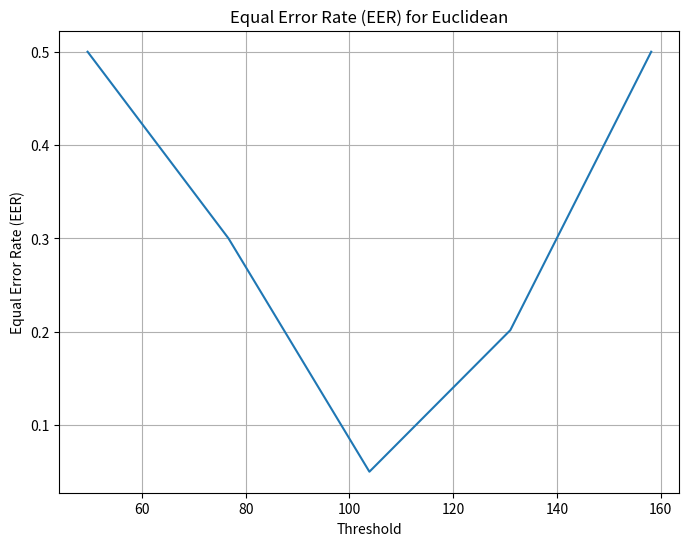
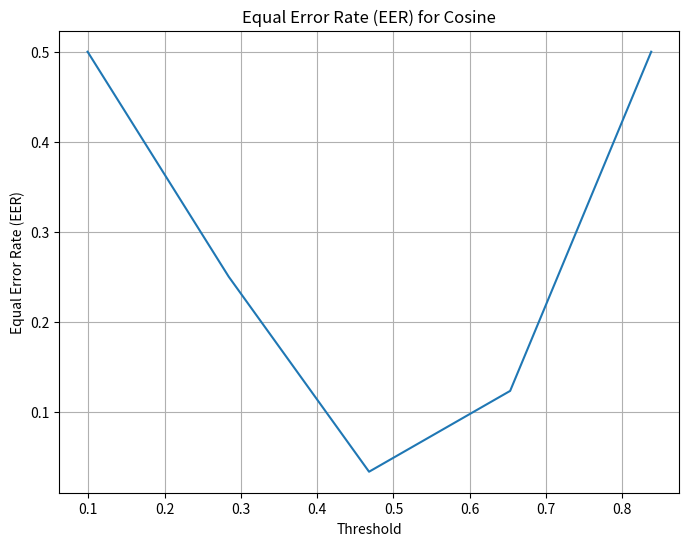
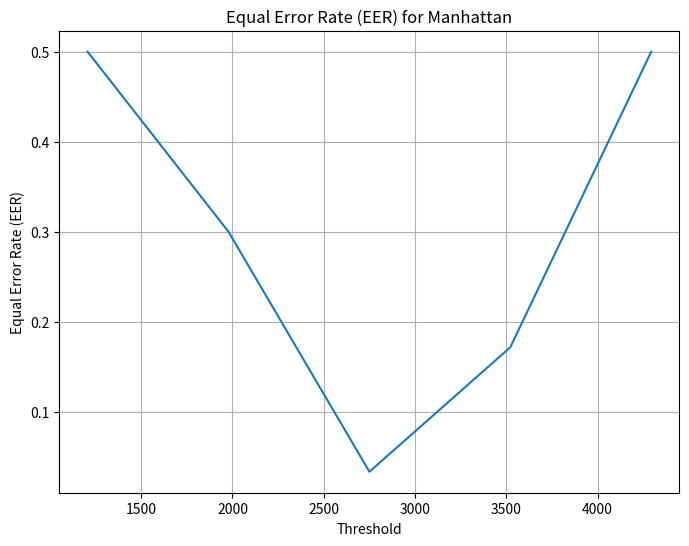
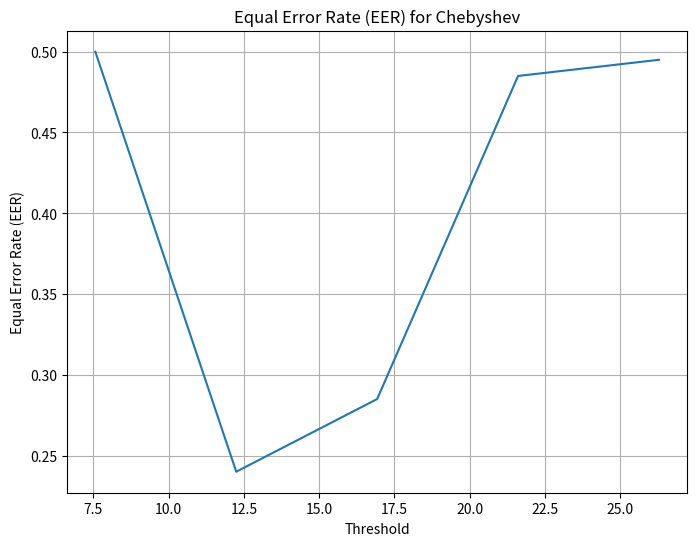
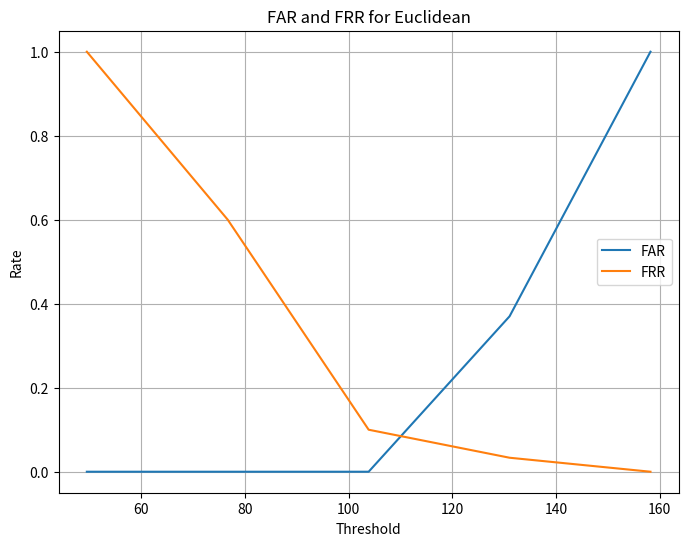
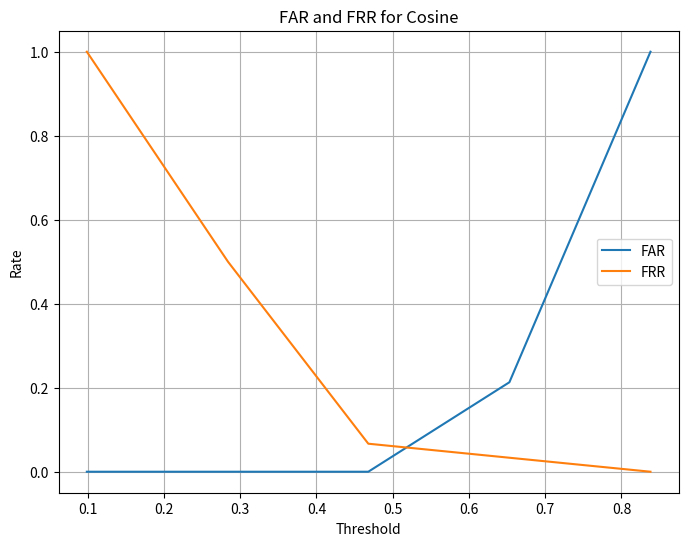
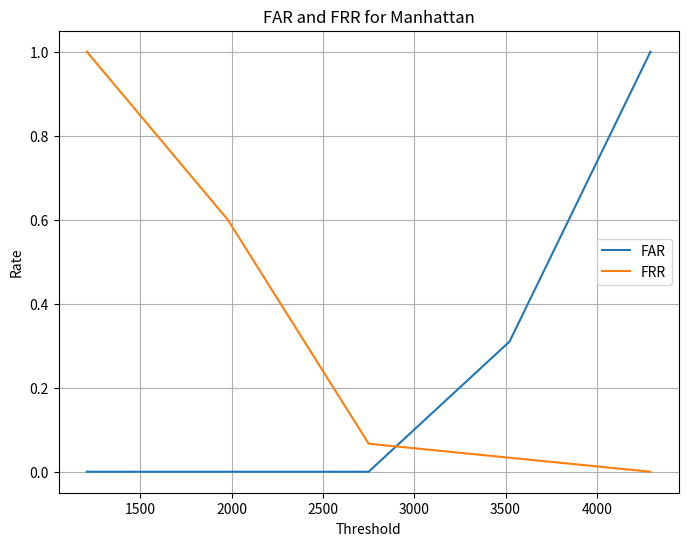
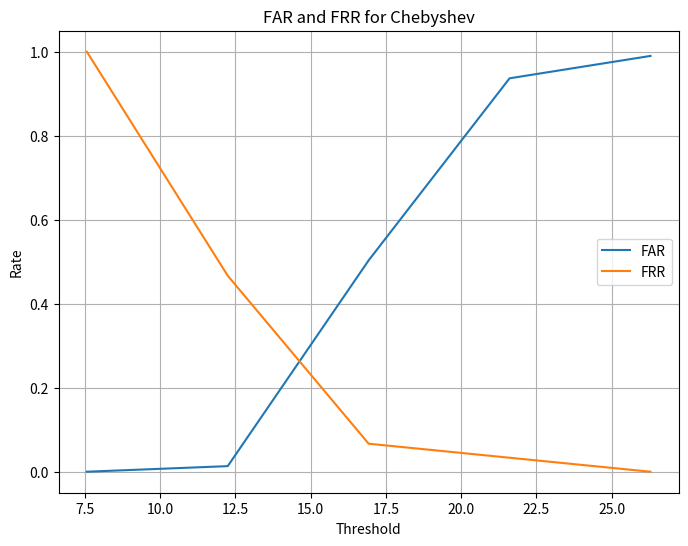

Recreate these plots in Python, in order.
import matplotlib.pyplot as plt

# Thresholds for each distance measure
allThresholds = {
    'euclidean': [49.507, 76.677, 103.847, 131.017, 158.187],
    'cosine': [0.0989, 0.284, 0.468, 0.653, 0.838],
    'manhattan': [1206.346, 1978.246, 2750.149, 3522.049, 4293.950],
    'chebyshev': [7.563, 12.244, 16.926, 21.607, 26.288]
}

# FAR and FRR values for each distance measure at each threshold
FAR_values = {
    'euclidean': [0.0, 0.0, 0.0, 0.37, 1.0],
    'cosine': [0.0, 0.0, 0.0, 0.213, 1.0],
    'manhattan': [0.0, 0.0, 0.0, 0.31, 1.0],
    'chebyshev': [0.0, 0.0133, 0.5033, 0.9367, 0.99]
}

FRR_values = {
    'euclidean': [1.0, 0.6, 0.1, 0.0333, 0.0],
    'cosine': [1.0, 0.5, 0.0667, 0.0333, 0.0],
    'manhattan': [1.0, 0.6, 0.0667, 0.0333, 0.0],
    'chebyshev': [1.0, 0.4667, 0.0667, 0.0333, 0.0]
}


# Function to calculate EER
def calculate_EER(FAR, FRR):
    EER = []
    for i in range(len(FAR)):
        eer = (FAR[i] + FRR[i]) / 2
        EER.append(eer)
    return EER

# Calculate EER for each distance measure
EER_values = {}
for measure in FAR_values:
    FAR = FAR_values[measure]
    FRR = FRR_values[measure]
    EER_values[measure] = calculate_EER(FAR, FRR)

# Plotting EER for each distance measure
for measure in EER_values:
    plt.figure(figsize=(8, 6))
    plt.plot(allThresholds[measure], EER_values[measure])
    plt.xlabel('Threshold')
    plt.ylabel('Equal Error Rate (EER)')
    plt.title(f'Equal Error Rate (EER) for {measure.capitalize()}')
    plt.grid(True)
    plt.show()

# Plotting FAR and FRR for each distance measure
for measure in FAR_values:
    plt.figure(figsize=(8, 6))
    plt.plot(allThresholds[measure], FAR_values[measure], label='FAR')
    plt.plot(allThresholds[measure], FRR_values[measure], label='FRR')
    plt.xlabel('Threshold')
    plt.ylabel('Rate')
    plt.title(f'FAR and FRR for {measure.capitalize()}')
    plt.legend()
    plt.grid(True)
    plt.show()